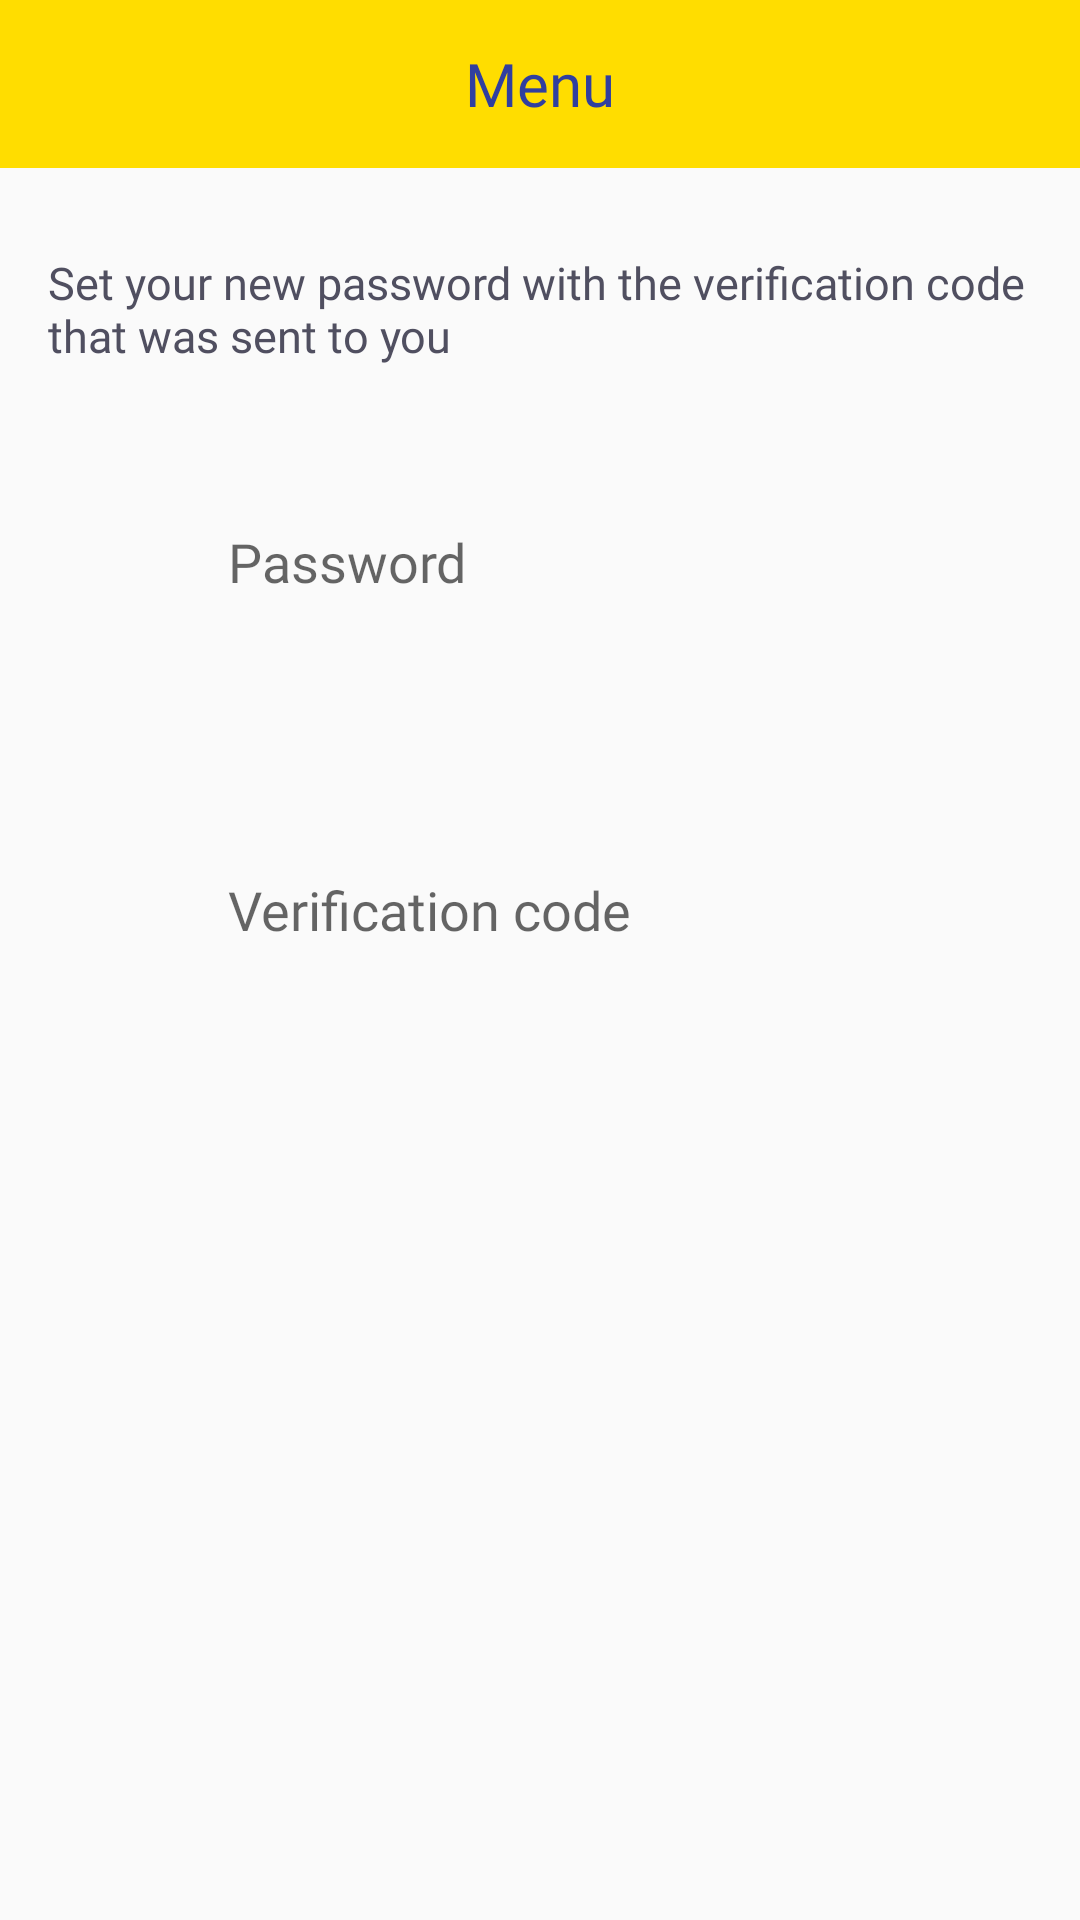

The Android layout XML behind this screen, and the referenced resources:
<!-- AndroidManifest.xml: application theme AppTheme -->
<!-- res/layout/activity_forgotpassword_screen.xml -->
<?xml version="1.0" encoding="utf-8"?>
<androidx.constraintlayout.widget.ConstraintLayout xmlns:android="http://schemas.android.com/apk/res/android"
    xmlns:tools="http://schemas.android.com/tools"
    android:layout_width="match_parent"
    android:layout_height="match_parent"
    xmlns:app="http://schemas.android.com/apk/res-auto">

    <androidx.appcompat.widget.Toolbar
        android:id="@+id/toolbar"
        android:layout_width="match_parent"
        android:layout_height="?attr/actionBarSize"
        android:background="@color/colorPrimaryDark_1"
        app:layout_constraintEnd_toEndOf="parent"
        app:layout_constraintStart_toStartOf="parent"
        app:layout_constraintTop_toTopOf="parent"
        app:popupTheme="@style/AppTheme.PopupOverlay">
        <TextView
            android:id="@+id/forgot_password_toolbar_title"
            android:layout_width="wrap_content"
            android:fontFamily="@font/montserrat_semibold"
            android:layout_height="wrap_content"
            android:layout_centerHorizontal="true"
            android:layout_gravity="center"
            android:text="@string/Menu"
            android:textAlignment="center"
            android:textColor="@color/colorPrimaryDark"
            android:textSize="@dimen/action_bar_text" />
    </androidx.appcompat.widget.Toolbar>

    <TextView
        android:id="@+id/textViewForgotPasswordMessage"
        android:layout_width="match_parent"
        android:layout_height="wrap_content"
        android:layout_centerHorizontal="true"
        android:layout_marginStart="16dp"
        android:layout_marginTop="28dp"
        android:layout_marginEnd="16dp"
        android:fontFamily="@font/montserrat_semibold"
        android:text="Set your new password with the verification code that was sent to you"
        android:textAppearance="?android:attr/textAppearanceSmall"
        android:textColor="@color/colorText"
        android:textSize="@dimen/activity_text_size_small"
        app:layout_constraintEnd_toEndOf="parent"
        app:layout_constraintStart_toStartOf="parent"
        app:layout_constraintTop_toBottomOf="@id/toolbar" />

    <TextView
        android:id="@+id/textViewForgotPasswordUserIdLabel"
        android:layout_width="match_parent"
        android:layout_height="wrap_content"
        android:layout_centerHorizontal="true"
        android:layout_marginStart="16dp"
        android:layout_marginTop="12dp"
        android:layout_marginEnd="16dp"
        android:fontFamily="@font/montserrat_semibold"
        android:text=" "
        android:textAppearance="?android:attr/textAppearanceSmall"
        android:textColor="@color/colorText"
        android:textSize="@dimen/activity_text_size_small"
        app:layout_constraintEnd_toEndOf="parent"
        app:layout_constraintHorizontal_bias="0.0"
        app:layout_constraintStart_toStartOf="parent"
        app:layout_constraintTop_toBottomOf="@id/textViewForgotPasswordMessage" />

    <EditText
        android:id="@+id/editTextForgotPasswordPass"
        android:layout_width="match_parent"
        android:fontFamily="@font/montserrat_semibold"
        android:textColor="@color/colorText"
        android:layout_height="66dp"
        android:layout_centerHorizontal="true"
        android:layout_marginStart="16dp"
        android:layout_marginEnd="16dp"
        android:background="@drawable/bg_txt_password"
        android:hint="@string/Password"
        android:inputType="textPassword"
        android:paddingLeft="60dp"
        android:paddingRight="@dimen/activity_text_padding"
        app:layout_constraintEnd_toEndOf="parent"
        app:layout_constraintStart_toStartOf="parent"
        app:layout_constraintTop_toBottomOf="@id/textViewForgotPasswordUserIdLabel" />

    <TextView
        android:id="@+id/textViewForgotPasswordUserIdMessage"
        android:layout_width="match_parent"
        android:layout_height="wrap_content"
        android:layout_centerHorizontal="true"
        android:layout_marginStart="16dp"
        android:layout_marginTop="8dp"
        android:layout_marginEnd="16dp"
        android:fontFamily="@font/montserrat_semibold"
        android:text=" "
        android:textAppearance="?android:attr/textAppearanceSmall"
        android:textColor="@color/alert"
        android:textSize="@dimen/activity_text_padding"
        app:layout_constraintEnd_toEndOf="parent"
        app:layout_constraintHorizontal_bias="0.0"
        app:layout_constraintStart_toStartOf="parent"
        app:layout_constraintTop_toBottomOf="@id/editTextForgotPasswordPass" />

    <TextView
        android:id="@+id/textViewForgotPasswordCodeLabel"
        android:layout_width="match_parent"
        android:layout_height="wrap_content"
        android:layout_centerHorizontal="true"
        android:layout_marginStart="16dp"
        android:layout_marginTop="8dp"
        android:layout_marginEnd="16dp"
        android:fontFamily="@font/montserrat_semibold"
        android:text=" "
        android:textAppearance="?android:attr/textAppearanceSmall"
        android:textColor="@color/colorText"
        android:textSize="@dimen/activity_text_size_small"
        app:layout_constraintEnd_toEndOf="parent"
        app:layout_constraintHorizontal_bias="0.0"
        app:layout_constraintStart_toStartOf="parent"
        app:layout_constraintTop_toBottomOf="@id/textViewForgotPasswordUserIdMessage" />

    <EditText
        android:id="@+id/editTextForgotPasswordCode"
        android:layout_width="match_parent"
        android:layout_height="66dp"
        android:layout_centerHorizontal="true"
        android:layout_marginStart="16dp"
        android:layout_marginEnd="16dp"
        android:background="@drawable/bg_txt_password"
        android:fontFamily="@font/montserrat_semibold"
        android:hint="Verification code"
        android:inputType="number"
        android:paddingLeft="60dp"
        android:paddingRight="@dimen/activity_text_padding"
        android:textColor="@color/colorText"
        app:layout_constraintEnd_toEndOf="parent"
        app:layout_constraintStart_toStartOf="parent"
        app:layout_constraintTop_toBottomOf="@id/textViewForgotPasswordCodeLabel" />

    <TextView
        android:id="@+id/textViewForgotPasswordCodeMessage"
        android:layout_width="match_parent"
        android:layout_height="wrap_content"
        android:layout_centerHorizontal="true"
        android:layout_marginStart="16dp"
        android:layout_marginTop="8dp"
        android:layout_marginEnd="16dp"
        android:fontFamily="@font/montserrat_semibold"
        android:text=" "
        android:textAppearance="?android:attr/textAppearanceSmall"
        android:textColor="@color/alert"
        android:textSize="@dimen/activity_text_padding"
        app:layout_constraintEnd_toEndOf="parent"
        app:layout_constraintHorizontal_bias="0.0"
        app:layout_constraintStart_toStartOf="parent"
        app:layout_constraintTop_toBottomOf="@id/editTextForgotPasswordCode" />

    <Button
        android:id="@+id/confirm_button"
        android:layout_width="86dp"
        android:layout_height="86dp"
        android:layout_marginTop="8dp"
        android:layout_marginEnd="16dp"
        android:background="@drawable/bg_btn_login"
        android:onClick="forgotPassword"
        app:layout_constraintEnd_toEndOf="parent"
        app:layout_constraintTop_toBottomOf="@id/textViewForgotPasswordCodeMessage" />
</androidx.constraintlayout.widget.ConstraintLayout>
<!-- resources referenced by this layout -->
<resources>
  <color name="alert">#AC1600</color>
  <color name="colorPrimaryDark">#303F9F</color>
  <color name="colorPrimaryDark_1">#FFDD00</color>
  <color name="colorText">#504F60</color>
  <dimen name="action_bar_text">20dp</dimen>
  <dimen name="activity_text_padding">10dp</dimen>
  <dimen name="activity_text_size_small">15dp</dimen>
  <string name="Menu">Menu</string>
  <string name="Password">Password</string>
  <style name="AppTheme.PopupOverlay" parent="ThemeOverlay.AppCompat.Light" />
  <style name="AppTheme" parent="Theme.AppCompat.Light.DarkActionBar">
          
          <item name="colorPrimary">@color/toolbar_background</item>
          <item name="colorPrimaryDark">@color/toolbar_background</item>
          <item name="colorAccent">@color/toolbar_items</item>
      </style>
  <color name="toolbar_background">#404142</color>
  <color name="toolbar_items">#CBCBCB</color>
</resources>
